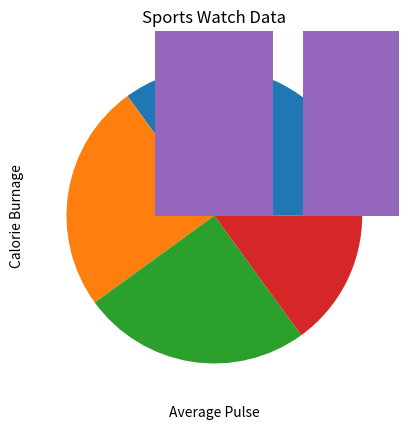

This figure's Python source:
#CIRCLE
import matplotlib.pyplot as plt
import numpy as np

y = np.array([35, 25, 25, 15])

plt.pie(y)
plt.show()
#BARS
import matplotlib.pyplot as plt
import numpy as np

x = np.array(["A", "B", "C", "D"])
y = np.array([3, 8, 1, 10])

plt.bar(x,y)
plt.show()
#LINE
import matplotlib.pyplot as plt
import numpy as np

ypoints = np.array([3, 8, 1, 10])

plt.plot(ypoints, marker = 'o')
plt.show()
#GRID
import numpy as np
import matplotlib.pyplot as plt

x = np.array([80, 85, 90, 95, 100, 105, 110, 115, 120, 125])
y = np.array([240, 250, 260, 270, 280, 290, 300, 310, 320, 330])

plt.title("Sports Watch Data")
plt.xlabel("Average Pulse")
plt.ylabel("Calorie Burnage")

plt.plot(x, y)

plt.grid()

plt.show()
